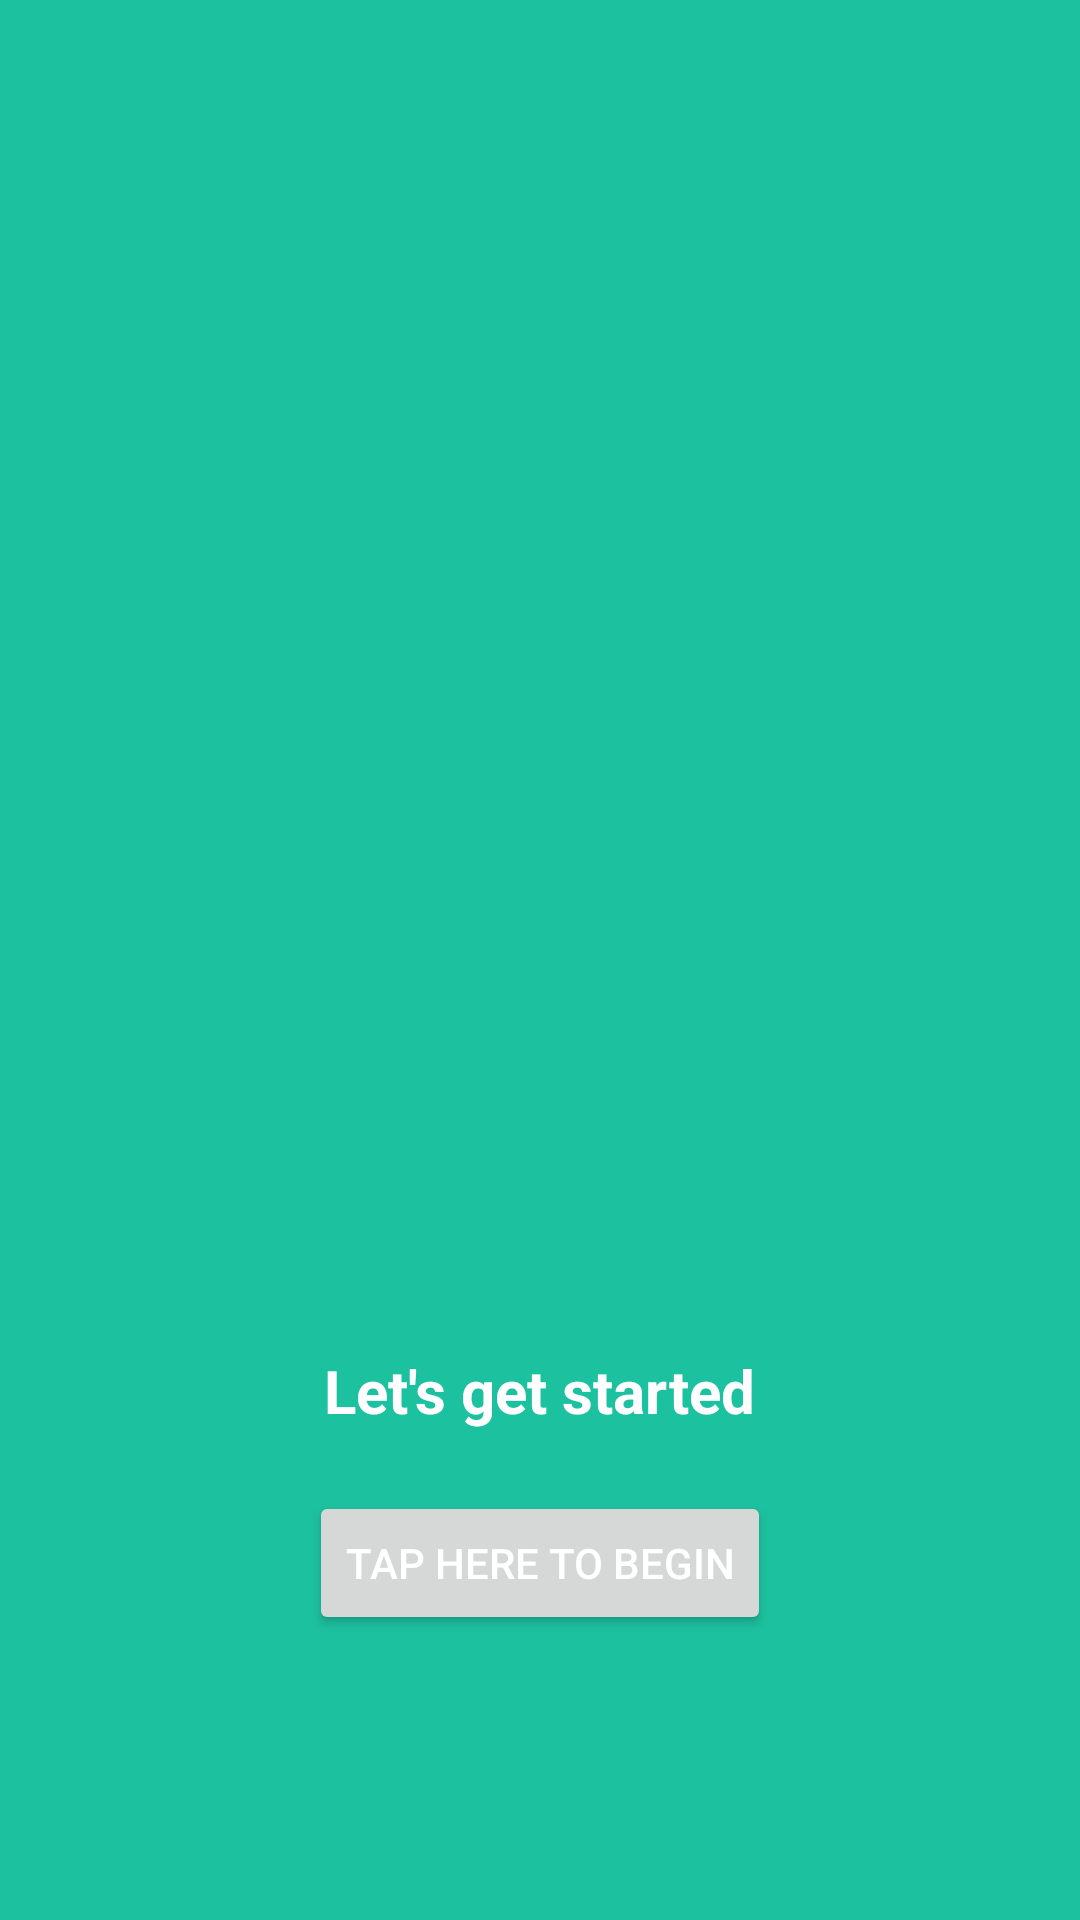

Android layout source for this screen:
<!-- AndroidManifest.xml: application theme Theme.Splitwise -->
<!-- res/layout/fragment_4.xml -->
<?xml version="1.0" encoding="utf-8"?>
<RelativeLayout xmlns:android="http://schemas.android.com/apk/res/android"
    xmlns:tools="http://schemas.android.com/tools"
    android:layout_width="match_parent"
    android:layout_height="match_parent"
    android:background="@color/background_green"
    tools:context=".Fragment_4">

    <TextView
        android:id="@+id/tv_getStarted"
        android:layout_width="wrap_content"
        android:layout_height="wrap_content"
        android:layout_centerHorizontal="true"
        android:layout_marginStart="@dimen/dp_50"
        android:layout_marginTop="450dp"
        android:textStyle="bold"
        android:text="@string/getStarted"
        android:layout_marginEnd="@dimen/dp_50"
        android:layout_marginBottom="@dimen/dp_20"
        android:textAlignment="center"
        android:textColor="@android:color/white"
        android:textSize="@dimen/sp_20" />


    <Button
        android:layout_width="wrap_content"
        android:layout_height="wrap_content"
        android:id="@+id/btn_launch"
        android:layout_below="@id/tv_getStarted"
        android:layout_centerHorizontal="true"
        android:text="@string/begin"
        android:layout_marginStart="@dimen/dp_50"
        android:layout_marginEnd="@dimen/dp_50"
        android:textAlignment="center"
        android:textColor="@android:color/white" />




</RelativeLayout>
<!-- resources referenced by this layout -->
<resources>
  <color name="background_green">#1CC19F</color>
  <dimen name="dp_20">20dp</dimen>
  <dimen name="dp_50">50dp</dimen>
  <dimen name="sp_20">20sp</dimen>
  <string name="begin">Tap here to begin</string>
  <string name="getStarted">Let\'s get started</string>
  <style name="Theme.Splitwise" parent="Theme.MaterialComponents.DayNight.NoActionBar">
          
          <item name="colorPrimary">@color/orange_splitwise</item>
          <item name="colorPrimaryVariant">@color/purple_700</item>
          <item name="colorOnPrimary">@color/white</item>
          
          <item name="colorSecondary">@color/teal_200</item>
          <item name="colorSecondaryVariant">@color/teal_700</item>
          <item name="colorOnSecondary">@color/black</item>
          
          <item name="android:statusBarColor" tools:targetApi="l">?attr/colorPrimaryVariant</item>
          
      </style>
  <color name="orange_splitwise">#F96A30</color>
  <color name="purple_700">#FF3700B3</color>
  <color name="white">#FFFFFFFF</color>
  <color name="teal_200">#FF03DAC5</color>
  <color name="teal_700">#FF018786</color>
  <color name="black">#FF000000</color>
</resources>
